Labelled photos from "Split_DATASHEET_N_G_DR_Kelompok3", an image-classification folder in antonwijayacakra/Datasheet-fundus-STQ-with-AI-. The possible labels are: glaucoma, normal.

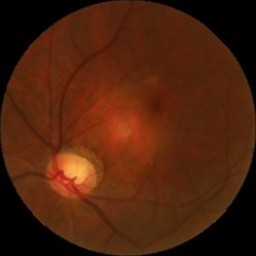
Label: glaucoma

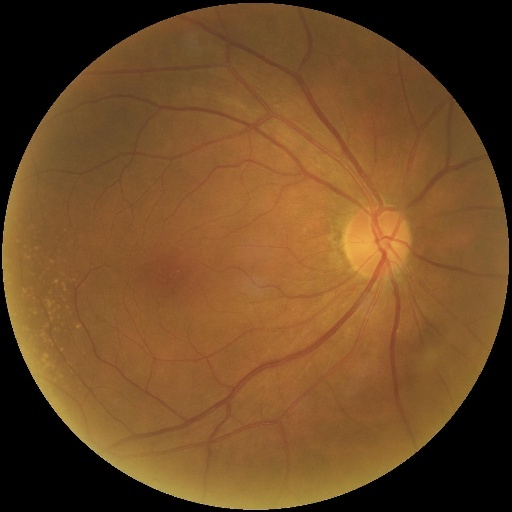
Label: normal

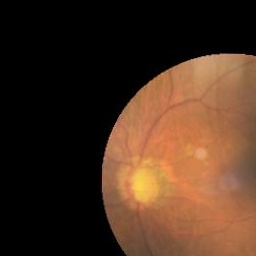
Label: glaucoma

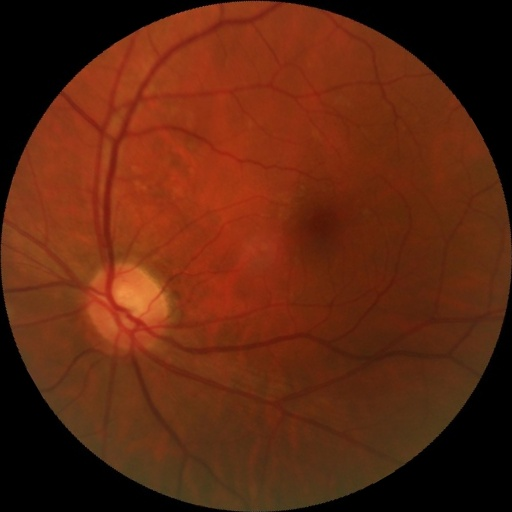
Label: normal

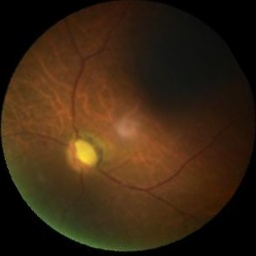
Label: glaucoma

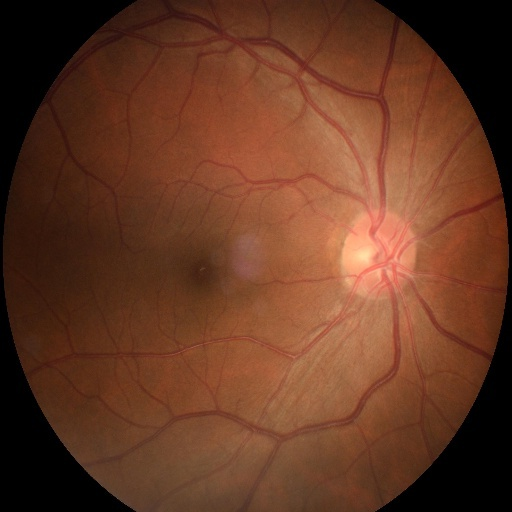
Label: normal
